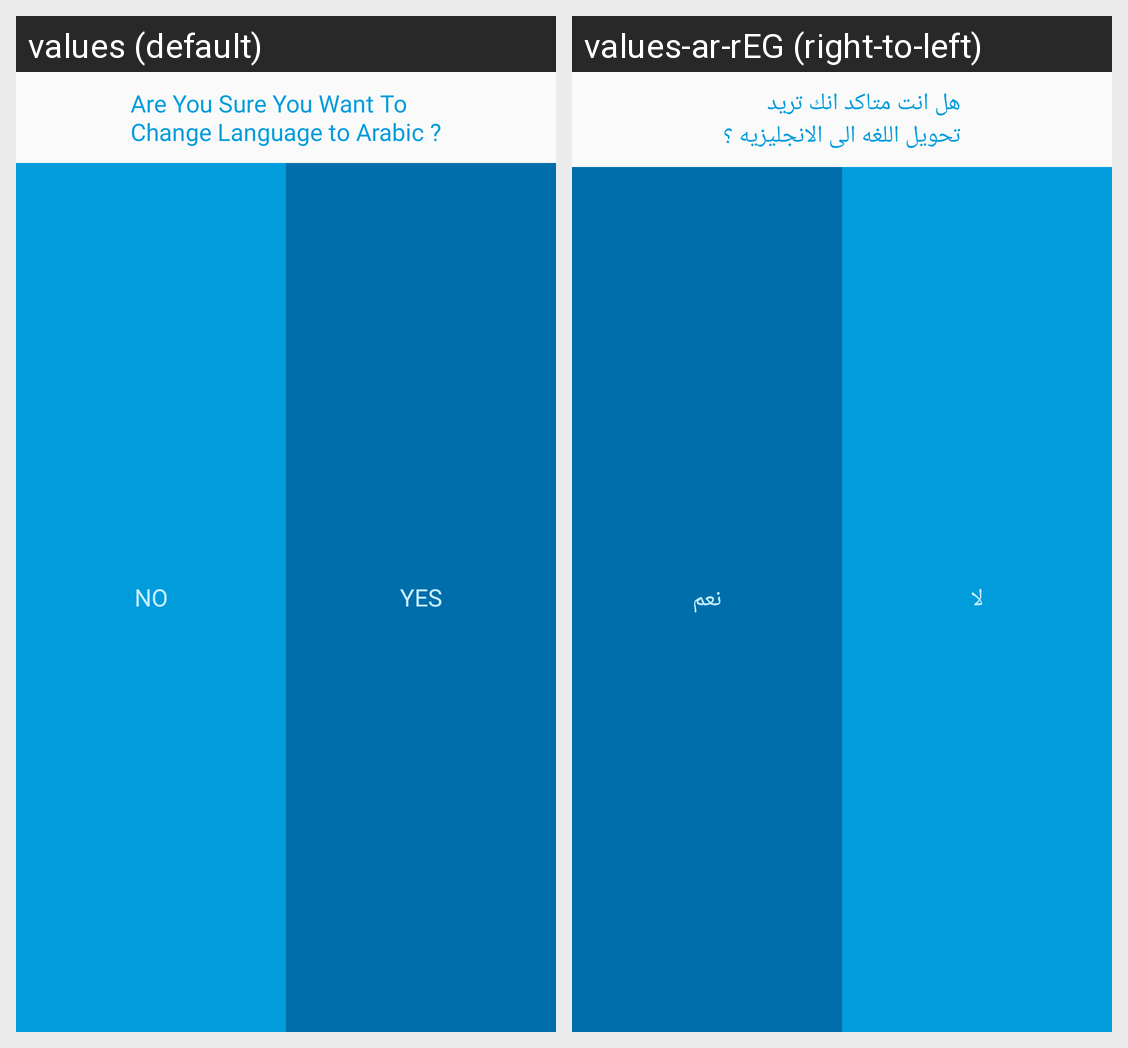

Here is an Android app screen in its default locale and in the app's own translations. Write out the translated-string differences for the strings that appear on this screen.
Android screen res/layout/language_custom_dialog.xml rendered under 2 locales, left to right: values (default), values-ar-rEG (right-to-left). Device: Nexus 5 (rendered at 1080×1920; each locale shown at half size, 540×960, under a caption strip naming it); theme AppTheme.
Strings drawn on this screen, with the default value and each locale's value (text and hints the layout hard-codes, and strings that could not be matched under every locale, appear in the picture but are not listed):

are_you_sure_you_want_to_nchange_language_to_arabic
  values: Are You Sure You Want To
      Change Language to Arabic ?
  values-ar-rEG: هل انت متاكد انك تريد
      تحويل اللغه الى الانجليزيه ؟

no
  values: No
  values-ar-rEG: لا

yes
  values: Yes
  values-ar-rEG: نعم
